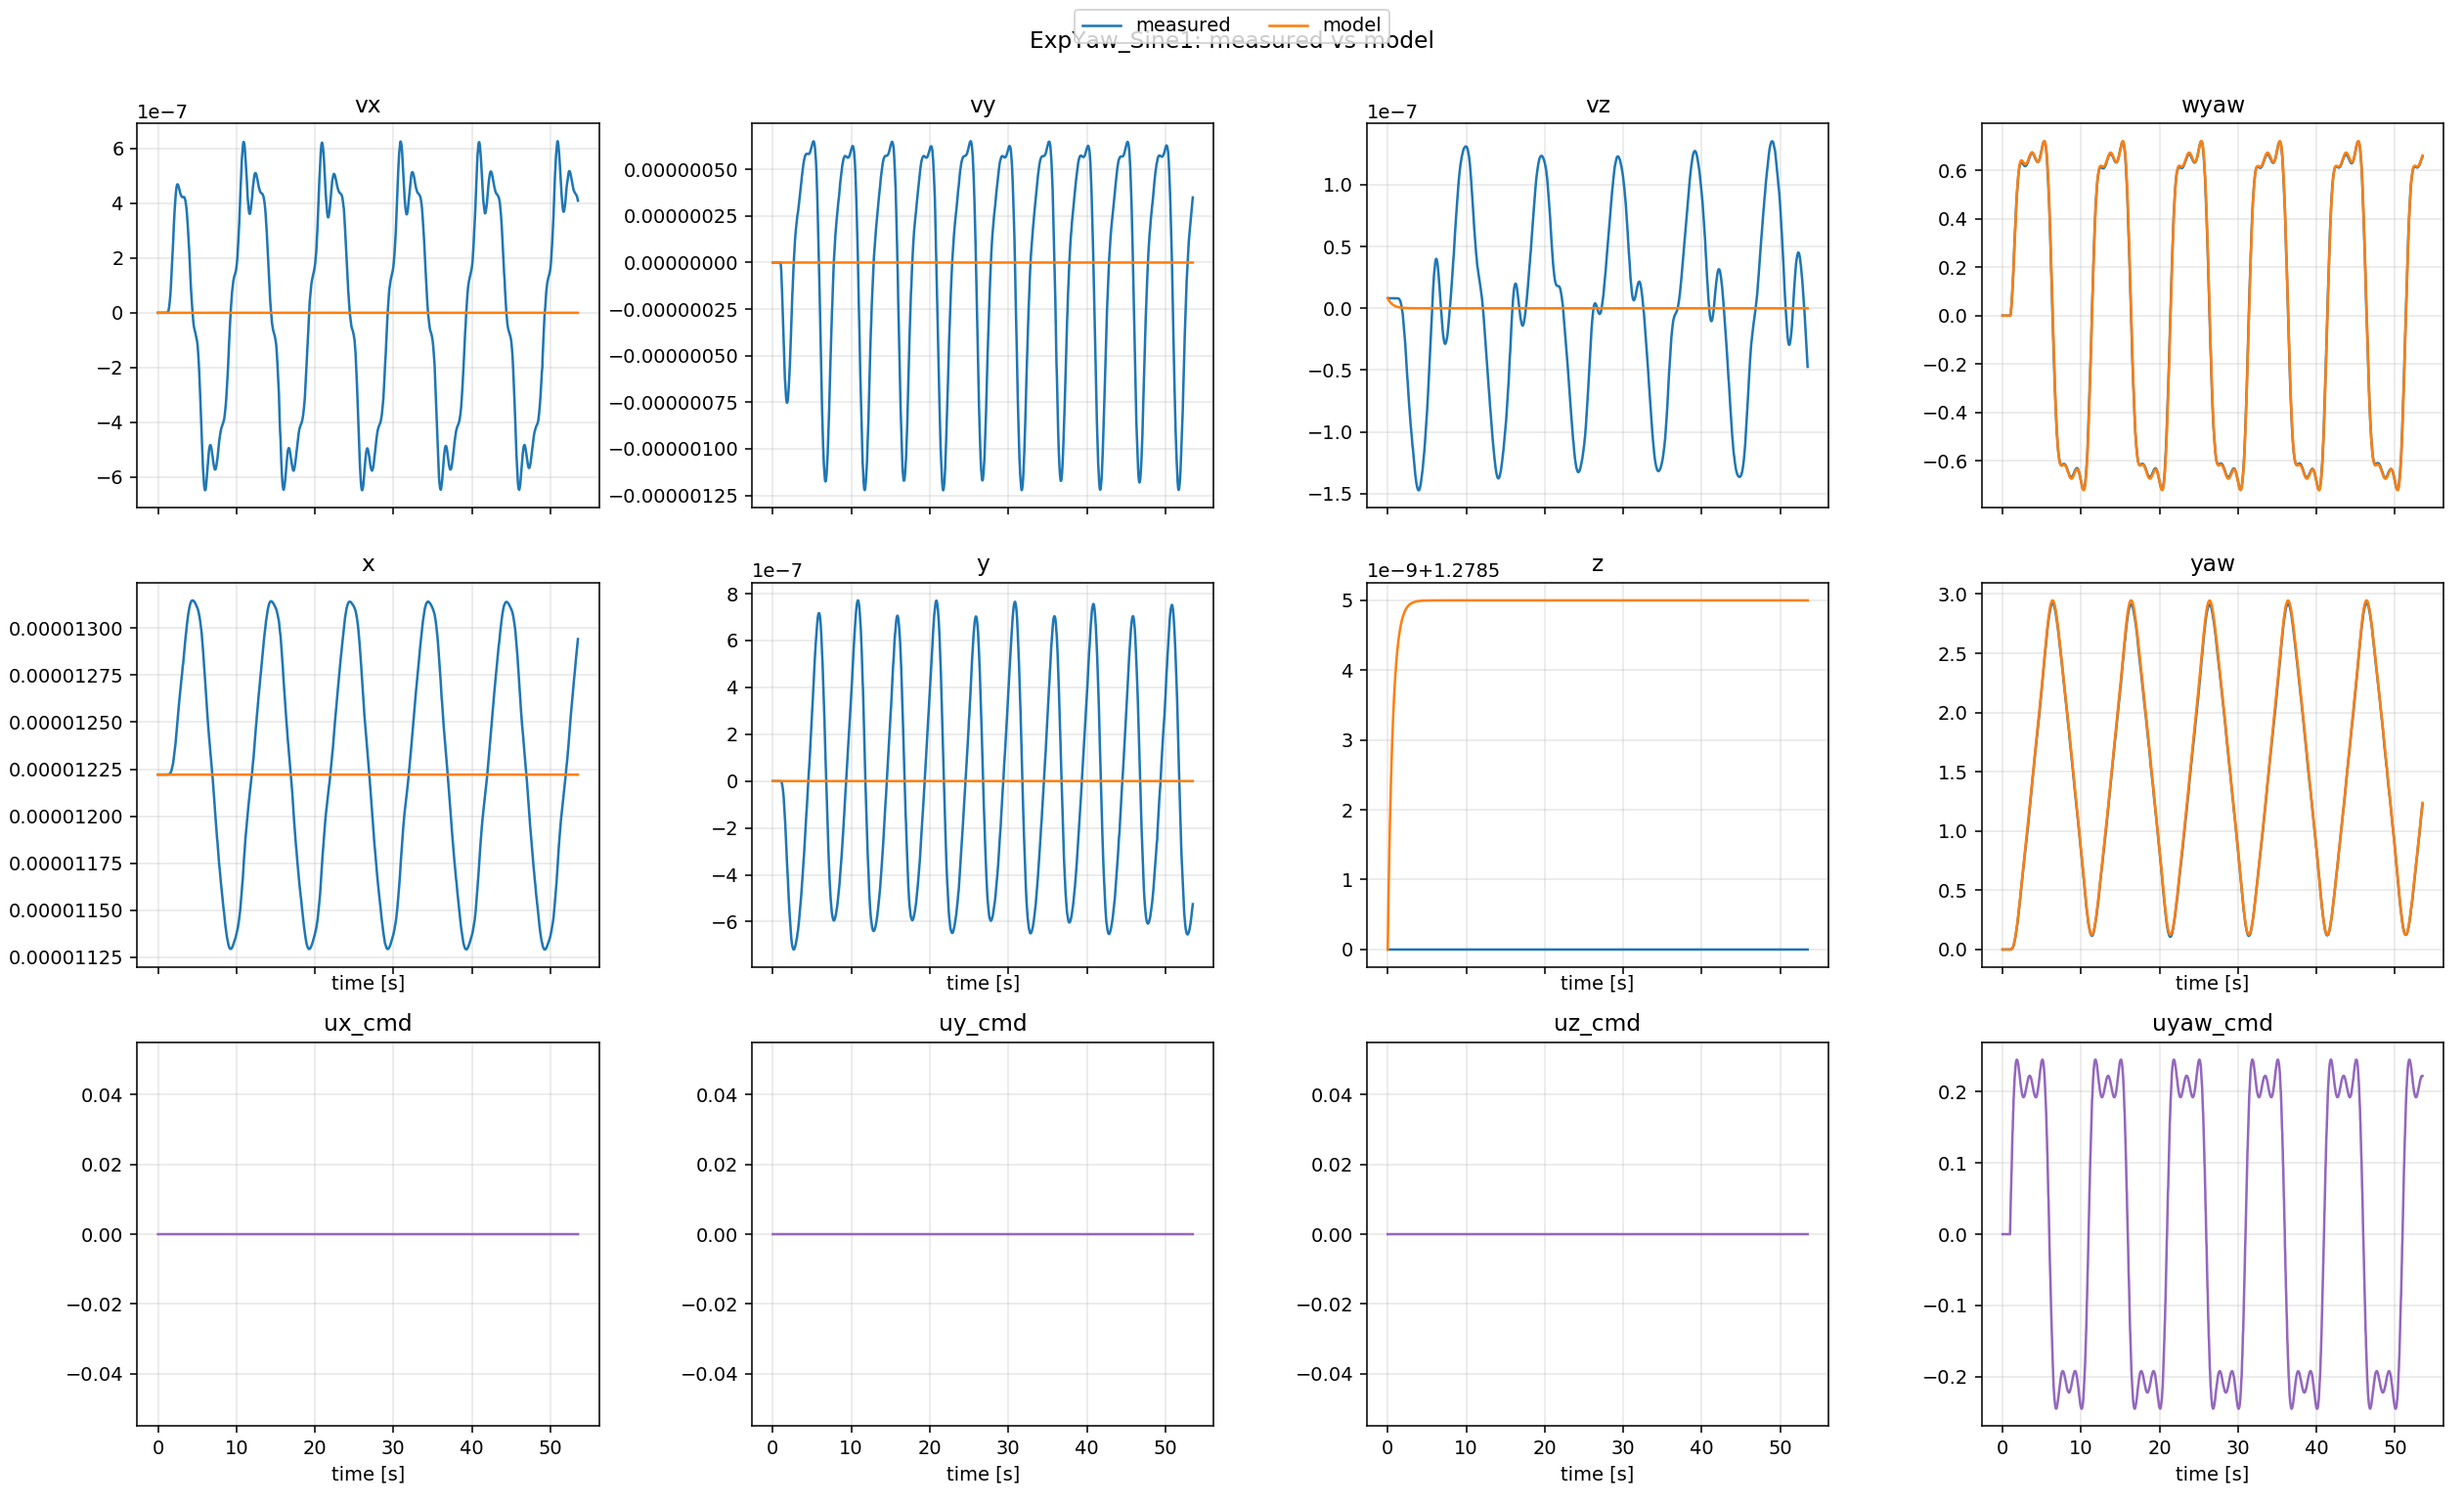

Values plotted in this chart, from the file beside it:
t, x_meas, x_model, y_meas, y_model, z_meas, z_model, yaw_meas, yaw_model, vx_meas, vx_model, vy_meas, vy_model, vz_meas, vz_model, wyaw_meas, wyaw_model, ux, uy, uz, uyaw
0.0, 1.2221e-05, 1.2221e-05, 3.49647e-14, 3.49647e-14, 1.278, 1.278, 4.22484e-14, 4.218847493575595e-14, -3.42035e-11, -3.42035e-11, -1.52054e-24, -1.52054e-24, 8.15221e-09, 8.15221e-09, 1.08004e-18, 1.08004e-18, 0.0, 0.0, 0.0, 0.0
0.03235, 1.2221e-05, 1.2220998965710722e-05, 3.49647e-14, 3.496469999995699e-14, 1.278, 1.279, 4.22485e-14, 4.218847493575595e-14, -3.4322e-11, -3.1967073353570815e-11, -1.52547e-24, -1.3294155477601998e-24, 8.15221e-09, 7.744913471650666e-09, 1.08156e-18, 1.0122634253119937e-18, 0.0, 0.0, 0.0, 0.0
0.06531, 1.2221e-05, 1.2220997982311985e-05, 3.49647e-14, 3.496469999991898e-14, 1.278, 1.279, 4.22485e-14, 4.218847493575595e-14, -3.44406e-11, -2.9837909446586016e-11, -1.5304e-24, -1.1533944086014214e-24, 8.15221e-09, 7.350752128851301e-09, 1.08307e-18, 9.475558046740595e-19, 0.0, 0.0, 0.0, 0.0
0.09829, 1.2221e-05, 1.222099706378967e-05, 3.49647e-14, 3.4964699999886173e-14, 1.278, 1.279, 4.22485e-14, 4.218847493575595e-14, -3.45595e-11, -2.7849106273453e-11, -1.53534e-24, -9.946444562157608e-25, 8.15221e-09, 6.976377480510761e-09, 1.08457e-18, 8.869402789173854e-19, 0.0, 0.0, 0.0, 0.0
0.1317, 1.2221e-05, 1.2220996196751003e-05, 3.49647e-14, 3.4964699999857793e-14, 1.278, 1.279, 4.22486e-14, 4.218847493575595e-14, -3.46786e-11, -2.5970133392311105e-11, -1.54029e-24, -8.500306362681611e-25, 8.15221e-09, 6.616718870144069e-09, 1.08608e-18, 8.2950757078792045e-19, 0.0, 0.0, 0.0, 0.0
0.1656, 1.2221e-05, 1.2220995375918333e-05, 3.49647e-14, 3.496469999983343e-14, 1.278, 1.279, 4.22486e-14, 4.218847493575595e-14, -3.47979e-11, -2.418917965709558e-11, -1.54525e-24, -7.181269267895555e-25, 8.15221e-09, 6.2700040697481154e-09, 1.08758e-18, 7.749123685764121e-19, 0.0, 0.0, 0.0, 0.0
0.1996, 1.2221e-05, 1.2220994609266509e-05, 3.49647e-14, 3.496469999981301e-14, 1.278, 1.279, 4.22487e-14, 4.218847493575595e-14, -3.49173e-11, -2.252541672831959e-11, -1.55021e-24, -5.998241338199837e-25, 8.15221e-09, 5.940478312475629e-09, 1.08908e-18, 7.237584905693775e-19, 0.0, 0.0, 0.0, 0.0
0.2336, 1.2221e-05, 1.2220993896527235e-05, 3.49647e-14, 3.496469999979621e-14, 1.278, 1.279, 4.22487e-14, 4.218847493575595e-14, -3.5037e-11, -2.0978857123014602e-11, -1.55519e-24, -4.944537554899692e-25, 8.15221e-09, 5.6288287770673435e-09, 1.09058e-18, 6.760667506136352e-19, 0.0, 0.0, 0.0, 0.0
0.271, 1.2221e-05, 1.2220993172183829e-05, 3.49647e-14, 3.4964699999781596e-14, 1.278, 1.279, 4.22487e-14, 4.218847493575595e-14, -3.51569e-11, -1.9395533982812637e-11, -1.56017e-24, -3.912873754024129e-25, 8.15221e-09, 5.304222426016798e-09, 1.09208e-18, 6.270964264604059e-19, 0.0, 0.0, 0.0, 0.0
0.3092, 1.2221e-05, 1.2220992487898305e-05, 3.49647e-14, 3.496469999977018e-14, 1.278, 1.279, 4.22488e-14, 4.218847493575595e-14, -3.5277e-11, -1.7896859816181802e-11, -1.56516e-24, -2.9858222000363573e-25, 8.15221e-09, 4.991053654509827e-09, 1.09357e-18, 5.80591873515545e-19, 0.0, 0.0, 0.0, 0.0
0.3574, 1.2221e-05, 1.2220991709136167e-05, 3.49647e-14, 3.49646999997607e-14, 1.278, 1.279, 4.22488e-14, 4.218847493575595e-14, -3.53973e-11, -1.615317164927897e-11, -1.57016e-24, -1.9663693760933153e-25, 8.15221e-09, 4.619488085514306e-09, 1.09507e-18, 5.263020282127096e-19, 0.0, 0.0, 0.0, 0.0
0.3882, 1.2221e-05, 1.2220991242459616e-05, 3.49647e-14, 3.496469999975632e-14, 1.278, 1.279, 4.22488e-14, 4.218847493575595e-14, -3.55178e-11, -1.5147446463942748e-11, -1.57517e-24, -1.422459773199106e-25, 8.15221e-09, 4.399718995498665e-09, 1.09656e-18, 4.948526380200475e-19, 0.0, 0.0, 0.0, 0.0
0.4265, 1.2221e-05, 1.2220990707856694e-05, 3.49647e-14, 3.496469999975318e-14, 1.278, 1.279, 4.22489e-14, 4.218847493575595e-14, -3.56385e-11, -1.3976558118623419e-11, -1.58018e-24, -8.208959354506653e-26, 8.15221e-09, 4.139851334604625e-09, 1.09804e-18, 4.581406744155056e-19, 0.0, 0.0, 0.0, 0.0
0.4566, 1.2221e-05, 1.222099031222466e-05, 3.49647e-14, 3.4964699999751934e-14, 1.278, 1.279, 4.22489e-14, 4.218847493575595e-14, -3.57594e-11, -1.3125161351049007e-11, -1.58521e-24, -4.1258411334206673e-26, 8.15221e-09, 3.947157531371205e-09, 1.09953e-18, 4.3135600562519203e-19, 0.0, 0.0, 0.0, 0.0
0.4913, 1.2221e-05, 1.2220989888650612e-05, 3.49647e-14, 3.496469999975195e-14, 1.278, 1.279, 4.2249e-14, 4.218847493575595e-14, -3.58806e-11, -1.2204593878291824e-11, -1.59024e-24, 4.473201111969558e-28, 8.15221e-09, 3.735620368757473e-09, 1.10101e-18, 4.0231962432469507e-19, 0.0, 0.0, 0.0, 0.0
0.5193, 1.2221e-05, 1.2220989566572355e-05, 3.49647e-14, 3.4964699999752774e-14, 1.278, 1.279, 4.2249e-14, 4.218847493575595e-14, -3.60019e-11, -1.1514708811713008e-11, -1.59528e-24, 2.9569696527552076e-26, 8.15221e-09, 3.5742709566208035e-09, 1.10249e-18, 3.804933154751711e-19, 0.0, 0.0, 0.0, 0.0
0.5584, 1.2221e-05, 1.2220989151546704e-05, 3.49647e-14, 3.496469999975535e-14, 1.278, 1.279, 4.2249e-14, 4.218847493575595e-14, -3.61234e-11, -1.0603945845992177e-11, -1.60033e-24, 6.577515297341693e-26, 8.15221e-09, 3.358252372197738e-09, 1.10397e-18, 3.5160946409865435e-19, 0.0, 0.0, 0.0, 0.0
0.5867, 1.2221e-05, 1.2220988868673261e-05, 3.49647e-14, 3.496469999975783e-14, 1.278, 1.279, 4.22491e-14, 4.218847493575595e-14, -3.62451e-11, -9.99761712407927e-12, -1.60539e-24, 8.773621453618372e-26, 8.15221e-09, 3.2115270029216613e-09, 1.10545e-18, 3.3231392735496564e-19, 0.0, 0.0, 0.0, 0.0
0.6205, 1.2221e-05, 1.2220988553834797e-05, 3.49647e-14, 3.496469999976157e-14, 1.278, 1.279, 4.22491e-14, 4.218847493575595e-14, -3.63671e-11, -9.314712941568074e-12, -1.61045e-24, 1.107630773074623e-25, 8.15221e-09, 3.0439069047393614e-09, 1.10692e-18, 3.105284298401553e-19, 0.0, 0.0, 0.0, 0.0
0.658, 1.2221e-05, 1.2220988231383988e-05, 3.49647e-14, 3.496469999976653e-14, 1.278, 1.279, 4.22491e-14, 4.218847493575595e-14, -3.64892e-11, -8.609712723729696e-12, -1.61553e-24, 1.324000592429994e-25, 8.15221e-09, 2.867870543735355e-09, 1.10839e-18, 2.879716650774717e-19, 0.0, 0.0, 0.0, 0.0
0.693, 1.2221e-05, 1.2220987951484534e-05, 3.49647e-14, 3.4964699999771744e-14, 1.278, 1.279, 4.22492e-14, 4.218847493575595e-14, -3.66116e-11, -8.001031818458636e-12, -1.62061e-24, 1.4901799153954533e-25, 8.15221e-09, 2.7129490052596105e-09, 1.10986e-18, 2.6843248020779254e-19, 0.0, 0.0, 0.0, 0.0
0.7216, 1.2221e-05, 1.2220987735761237e-05, 3.49647e-14, 3.4964699999776326e-14, 1.278, 1.279, 4.22492e-14, 4.218847493575595e-14, -3.67341e-11, -7.538316767251433e-12, -1.6257e-24, 1.6019055777663289e-25, 8.15221e-09, 2.5930652053181887e-09, 1.11133e-18, 2.535334376575211e-19, 0.0, 0.0, 0.0, 0.0
0.7589, 1.2221e-05, 1.2220987475367502e-05, 3.49647e-14, 3.496469999978277e-14, 1.278, 1.279, 4.22493e-14, 4.218847493575595e-14, -3.68569e-11, -6.9691064273837e-12, -1.6308e-24, 1.7248198795778467e-25, 8.15221e-09, 2.443454360223637e-09, 1.11279e-18, 2.35160046962374e-19, 0.0, 0.0, 0.0, 0.0
0.7893, 1.2221e-05, 1.2220987276589229e-05, 3.49647e-14, 3.496469999978825e-14, 1.278, 1.279, 4.22493e-14, 4.218847493575595e-14, -3.69799e-11, -6.541110656578329e-12, -1.63591e-24, 1.80268317976428e-25, 8.15221e-09, 2.3287927983881214e-09, 1.11426e-18, 2.2129946113511716e-19, 0.0, 0.0, 0.0, 0.0
0.8222, 1.2221e-05, 1.2220987075689048e-05, 3.49647e-14, 3.49646999997944e-14, 1.278, 1.279, 4.22493e-14, 4.218847493575595e-14, -3.7103e-11, -6.106193839843353e-12, -1.64102e-24, 1.8699274805279358e-25, 8.15221e-09, 2.210478619318727e-09, 1.11571e-18, 2.071776392913757e-19, 0.0, 0.0, 0.0, 0.0
0.8544, 1.2221e-05, 1.222098689208787e-05, 3.49647e-14, 3.496469999980057e-14, 1.278, 1.279, 4.22494e-14, 4.218847493575595e-14, -3.72264e-11, -5.7093650218516455e-12, -1.64615e-24, 1.9194636727588022e-25, 8.15221e-09, 2.100712028466435e-09, 1.11717e-18, 1.942555968185426e-19, 0.0, 0.0, 0.0, 0.0
0.8894, 1.2221e-05, 1.222098670659015e-05, 3.49647e-14, 3.496469999980742e-14, 1.278, 1.279, 4.22494e-14, 4.218847493575595e-14, -3.735e-11, -5.305994098390007e-12, -1.65128e-24, 1.9580697596908287e-25, 8.15221e-09, 1.9873064175851976e-09, 1.11863e-18, 1.8108377075543615e-19, 0.0, 0.0, 0.0, 0.0
0.9203, 1.2221e-05, 1.2220986552501343e-05, 3.49647e-14, 3.4964699999813554e-14, 1.278, 1.279, 4.22494e-14, 4.218847493575595e-14, -3.74738e-11, -4.973797879921928e-12, -1.65642e-24, 1.979261745023628e-25, 8.15221e-09, 1.892236307323761e-09, 1.12008e-18, 1.7020291335883128e-19, 0.0, 0.0, 0.0, 0.0
0.9541, 1.2221e-05, 1.2220986396046874e-05, 3.49647e-14, 3.4964699999820275e-14, 1.278, 1.279, 4.22495e-14, 4.218847493575595e-14, -3.75977e-11, -4.634468776150014e-12, -1.66157e-24, 1.9913740232327446e-25, 8.15221e-09, 1.7935948251575222e-09, 1.12153e-18, 1.5905854049286007e-19, 0.0, 0.0, 0.0, 0.0
0.9878, 1.2221e-05, 1.2220986250525827e-05, -4.89891e-11, 3.496469999982699e-14, 1.278, 1.279, 1.65782e-05, 4.218847493575595e-14, -3.7647e-11, -4.3188972080120634e-12, -4.47147e-09, 1.9928996651661053e-25, 8.15221e-09, 1.700275091533916e-09, 0.00152, 1.4866387380643315e-19, 0.0, 0.0, 0.0, 0.01897
1.024, 1.2221e-05, 1.2220986107124677e-05, -4.20867e-10, 3.49648853657431e-14, 1.278, 1.279, 0.0001448, 0.0001489, -3.51521e-11, -4.006501425814172e-12, -1.81962e-08, 5.178959942185896e-18, 8.1522e-09, 1.6063021703305377e-09, 0.006334, 0.00416, 0.0, 0.0, 0.0, 0.0378
1.065, 1.2221e-05, 1.2220985953414096e-05, -1.43241e-09, 3.4967145137272846e-14, 1.278, 1.279, 0.0005012, 0.0007162, -1.62926e-11, -3.66711928105109e-12, -4.18758e-08, 5.391204476646183e-17, 8.15213e-09, 1.5023335742212579e-09, 0.01489, 0.01353, 0.0, 0.0, 0.0, 0.05638
1.096, 1.2221e-05, 1.2220985847291632e-05, -3.37501e-09, 3.4972246303722405e-14, 1.278, 1.279, 0.001201, 0.001438, 5.23912e-11, -3.438389789853655e-12, -7.21263e-08, 1.6527884903444974e-16, 8.15176e-09, 1.430733282366116e-09, 0.02624, 0.02339, 0.0, 0.0, 0.0, 0.06554
1.13, 1.2221e-05, 1.2220985738042461e-05, -6.41321e-09, 3.498722505370305e-14, 1.278, 1.279, 0.002321, 0.002651, 2.23372e-10, -3.2012535888570774e-12, -1.06575e-07, 4.389120432503655e-16, 8.15055e-09, 1.355336474532228e-09, 0.03973, 0.03555, 0.0, 0.0, 0.0, 0.08349
1.162, 1.2221e-05, 1.2220985643778499e-05, -1.07069e-08, 3.5015020503544455e-14, 1.278, 1.279, 0.003942, 0.004207, 5.7436e-10, -2.997829303560399e-12, -1.45242e-07, 8.839646850432059e-16, 8.14746e-09, 1.2895279546704309e-09, 0.05546, 0.04947, 0.0, 0.0, 0.0, 0.09227
1.194, 1.22211e-05, 1.2220985554297327e-05, -1.63694e-08, 3.506577044236389e-14, 1.278, 1.279, 0.006132, 0.006263, 1.20327e-09, -2.8045346521184716e-12, -1.87039e-07, 1.5906135073201679e-15, 8.14081e-09, 1.225995179958873e-09, 0.07314, 0.06445, 0.0, 0.0, 0.0, 0.1093
1.229, 1.22211e-05, 1.2220985463756186e-05, -2.34784e-08, 3.515912676318312e-14, 1.278, 1.279, 0.008948, 0.009157, 2.22126e-09, -2.6077559495175084e-12, -2.30523e-07, 2.6888384617953062e-15, 8.12815e-09, 1.160265126794692e-09, 0.09234, 0.08337, 0.0, 0.0, 0.0, 0.1257
1.268, 1.22212e-05, 1.2220985368227148e-05, -3.21051e-08, 3.533271835128183e-14, 1.278, 1.279, 0.01245, 0.01344, 3.77229e-09, -2.3978038804300578e-12, -2.7624e-07, 4.357194362298129e-15, 8.10606e-09, 1.0888853497285254e-09, 0.1133, 0.1076, 0.0, 0.0, 0.0, 0.1412
1.303, 1.22214e-05, 1.2220985291557368e-05, -4.23266e-08, 3.554354882566823e-14, 1.278, 1.279, 0.01669, 0.01792, 6.01519e-09, -2.2313097719093503e-12, -3.23511e-07, 6.135769511801253e-15, 8.06996e-09, 1.031109983337401e-09, 0.1359, 0.1302, 0.0, 0.0, 0.0, 0.1486
1.347, 1.22217e-05, 1.2220985202569408e-05, -5.41737e-08, 3.5932983154897576e-14, 1.278, 1.279, 0.02173, 0.02487, 9.12203e-09, -2.0340526186983694e-12, -3.71818e-07, 8.901540432944116e-15, 8.01409e-09, 9.614521021374462e-10, 0.1598, 0.159, 0.0, 0.0, 0.0, 0.1694
1.375, 1.2222e-05, 1.2220985147538272e-05, -6.76652e-08, 3.6247910407723486e-14, 1.278, 1.279, 0.0276, 0.03004, 1.32574e-08, -1.916005185015718e-12, -4.19977e-07, 1.0964742805033162e-14, 7.93135e-09, 9.188102898758915e-10, 0.1849, 0.1799, 0.0, 0.0, 0.0, 0.1759
1.403, 1.22226e-05, 1.222098509705054e-05, -8.27363e-08, 3.6620662451604573e-14, 1.278, 1.279, 0.03433, 0.03563, 1.84883e-08, -1.8078979339343429e-12, -4.64756e-07, 1.3347750712096946e-14, 7.81377e-09, 8.791885081170065e-10, 0.2099, 0.2003, 0.0, 0.0, 0.0, 0.1879
1.433, 1.22233e-05, 1.2220985045596188e-05, -9.92933e-08, 3.711650195663649e-14, 1.278, 1.279, 0.0419, 0.04241, 2.49718e-08, -1.697167391979669e-12, -5.07417e-07, 1.6354741348149453e-14, 7.65256e-09, 8.380284809425369e-10, 0.2352, 0.2234, 0.0, 0.0, 0.0, 0.1935
1.464, 1.22243e-05, 1.2220984996386569e-05, -1.17245e-07, 3.772903798401514e-14, 1.278, 1.279, 0.05034, 0.05004, 3.27782e-08, -1.591144635497147e-12, -5.46919e-07, 1.9805750241125952e-14, 7.43803e-09, 7.980068002299878e-10, 0.2604, 0.2467, 0.0, 0.0, 0.0, 0.2038
1.497, 1.22256e-05, 1.2220984948487677e-05, -1.36497e-07, 3.849418595826506e-14, 1.278, 1.279, 0.05964, 0.05878, 4.20273e-08, -1.4876818637559504e-12, -5.83853e-07, 2.3764574575607576e-14, 7.15973e-09, 7.583316860159385e-10, 0.2857, 0.2715, 0.0, 0.0, 0.0, 0.2085
1.529, 1.22272e-05, 1.2220984903155892e-05, -1.56946e-07, 3.941048518776751e-14, 1.278, 1.279, 0.0698, 0.06843, 5.27608e-08, -1.389694976282338e-12, -6.17609e-07, 2.809014547427274e-14, 6.8067e-09, 7.201338516967555e-10, 0.3108, 0.296, 0.0, 0.0, 0.0, 0.217
1.573, 1.22292e-05, 1.2220984847765495e-05, -1.78492e-07, 4.090757976629785e-14, 1.278, 1.279, 0.0808, 0.08282, 6.50578e-08, -1.2670522382911492e-12, -6.4852e-07, 3.424595479394468e-14, 6.36739e-09, 6.715211912154836e-10, 0.3358, 0.329, 0.0, 0.0, 0.0, 0.2244
1.606, 1.22316e-05, 1.2220984808713985e-05, -2.01038e-07, 4.219069891968912e-14, 1.278, 1.279, 0.09265, 0.09449, 7.89288e-08, -1.1825933106823393e-12, -6.76182e-07, 3.885658029764945e-14, 5.82981e-09, 6.372792530678018e-10, 0.3605, 0.3534, 0.0, 0.0, 0.0, 0.2306
1.636, 1.22346e-05, 1.2220984775093268e-05, -2.24457e-07, 4.350033557760249e-14, 1.278, 1.279, 0.1053, 0.1059, 9.43046e-08, -1.1103233241781982e-12, -6.99893e-07, 4.325071866108698e-14, 5.1824e-09, 6.074815025620562e-10, 0.3846, 0.3754, 0.0, 0.0, 0.0, 0.2332
1.668, 1.2238e-05, 1.2220984742105643e-05, -2.48603e-07, 4.502583081957369e-14, 1.278, 1.279, 0.1188, 0.1185, 1.11075e-07, -1.0392078164434407e-12, -7.19171e-07, 4.805761450639006e-14, 4.4142e-09, 5.777047102881262e-10, 0.4079, 0.3977, 0.0, 0.0, 0.0, 0.2377
1.704, 1.22421e-05, 1.2220984707394507e-05, -2.7333e-07, 4.695818105343515e-14, 1.278, 1.279, 0.1331, 0.1337, 1.29151e-07, -9.636936341450877e-13, -7.34114e-07, 5.3648306891232426e-14, 3.51498e-09, 5.455731409876784e-10, 0.4302, 0.4223, 0.0, 0.0, 0.0, 0.241
1.738, 1.22468e-05, 1.2220984676925563e-05, -2.98493e-07, 4.8956426912685694e-14, 1.278, 1.279, 0.1481, 0.1488, 1.48431e-07, -8.977023731902276e-13, -7.44887e-07, 5.887404800847153e-14, 2.47528e-09, 5.169791872421508e-10, 0.4517, 0.4447, 0.0, 0.0, 0.0, 0.2423
1.768, 1.22522e-05, 1.2220984651436926e-05, -3.23943e-07, 5.0876833756446354e-14, 1.278, 1.279, 0.1638, 0.1628, 1.68707e-07, -8.429297507601475e-13, -7.51148e-07, 6.35093993945558e-14, 1.28687e-09, 4.928398966111862e-10, 0.4722, 0.4635, 0.0, 0.0, 0.0, 0.2441
1.802, 1.22583e-05, 1.2220984625193136e-05, -3.49529e-07, 5.3169376388836306e-14, 1.278, 1.279, 0.1802, 0.1789, 1.89808e-07, -7.86144850429009e-13, -7.5303e-07, 6.867417570029356e-14, -5.70539e-11, 4.674344971503776e-10, 0.4915, 0.4834, 0.0, 0.0, 0.0, 0.2446
1.843, 1.22651e-05, 1.2220984595043446e-05, -3.75104e-07, 5.6313316606027495e-14, 1.278, 1.279, 0.1972, 0.2002, 2.1152e-07, -7.196503814541724e-13, -7.50563e-07, 7.504348411521671e-14, -1.56173e-09, 4.371947430446301e-10, 0.5096, 0.5069, 0.0, 0.0, 0.0, 0.2448
1.886, 1.22727e-05, 1.2220984566792954e-05, -4.00519e-07, 5.979925317507317e-14, 1.278, 1.279, 0.2149, 0.2229, 2.33587e-07, -6.5709410215689e-13, -7.43708e-07, 8.108136206256753e-14, -3.23059e-09, 4.0816992000073614e-10, 0.5265, 0.5292, 0.0, 0.0, 0.0, 0.2439
1.923, 1.2281e-05, 1.2220984544326027e-05, -4.25622e-07, 6.297012099957329e-14, 1.278, 1.279, 0.233, 0.2431, 2.55713e-07, -6.078889699633798e-13, -7.32398e-07, 8.57943554563185e-14, -5.0648e-09, 3.8487524668211084e-10, 0.542, 0.5465, 0.0, 0.0, 0.0, 0.2423
1.951, 1.22901e-05, 1.2220984528523434e-05, -4.50269e-07, 6.542326028219307e-14, 1.278, 1.279, 0.2517, 0.2585, 2.77693e-07, -5.739051478142721e-13, -7.17043e-07, 8.909102792121693e-14, -7.06361e-09, 3.685106833114673e-10, 0.5562, 0.5582, 0.0, 0.0, 0.0, 0.2413
1.984, 1.22999e-05, 1.2220984510889621e-05, -4.74331e-07, 6.848656668325026e-14, 1.278, 1.279, 0.2709, 0.2773, 2.99348e-07, -5.354800121461563e-13, -6.9809e-07, 9.302238811470865e-14, -9.22475e-09, 3.4977156119979357e-10, 0.5692, 0.5712, 0.0, 0.0, 0.0, 0.2388
2.017, 1.23104e-05, 1.222098449433286e-05, -4.97683e-07, 7.169608347751831e-14, 1.278, 1.279, 0.2904, 0.2966, 3.20331e-07, -4.992816751537739e-13, -6.75384e-07, 9.678541015950798e-14, -1.15438e-08, 3.318609478747073e-10, 0.5808, 0.583, 0.0, 0.0, 0.0, 0.2373
... 1,513 more rows
